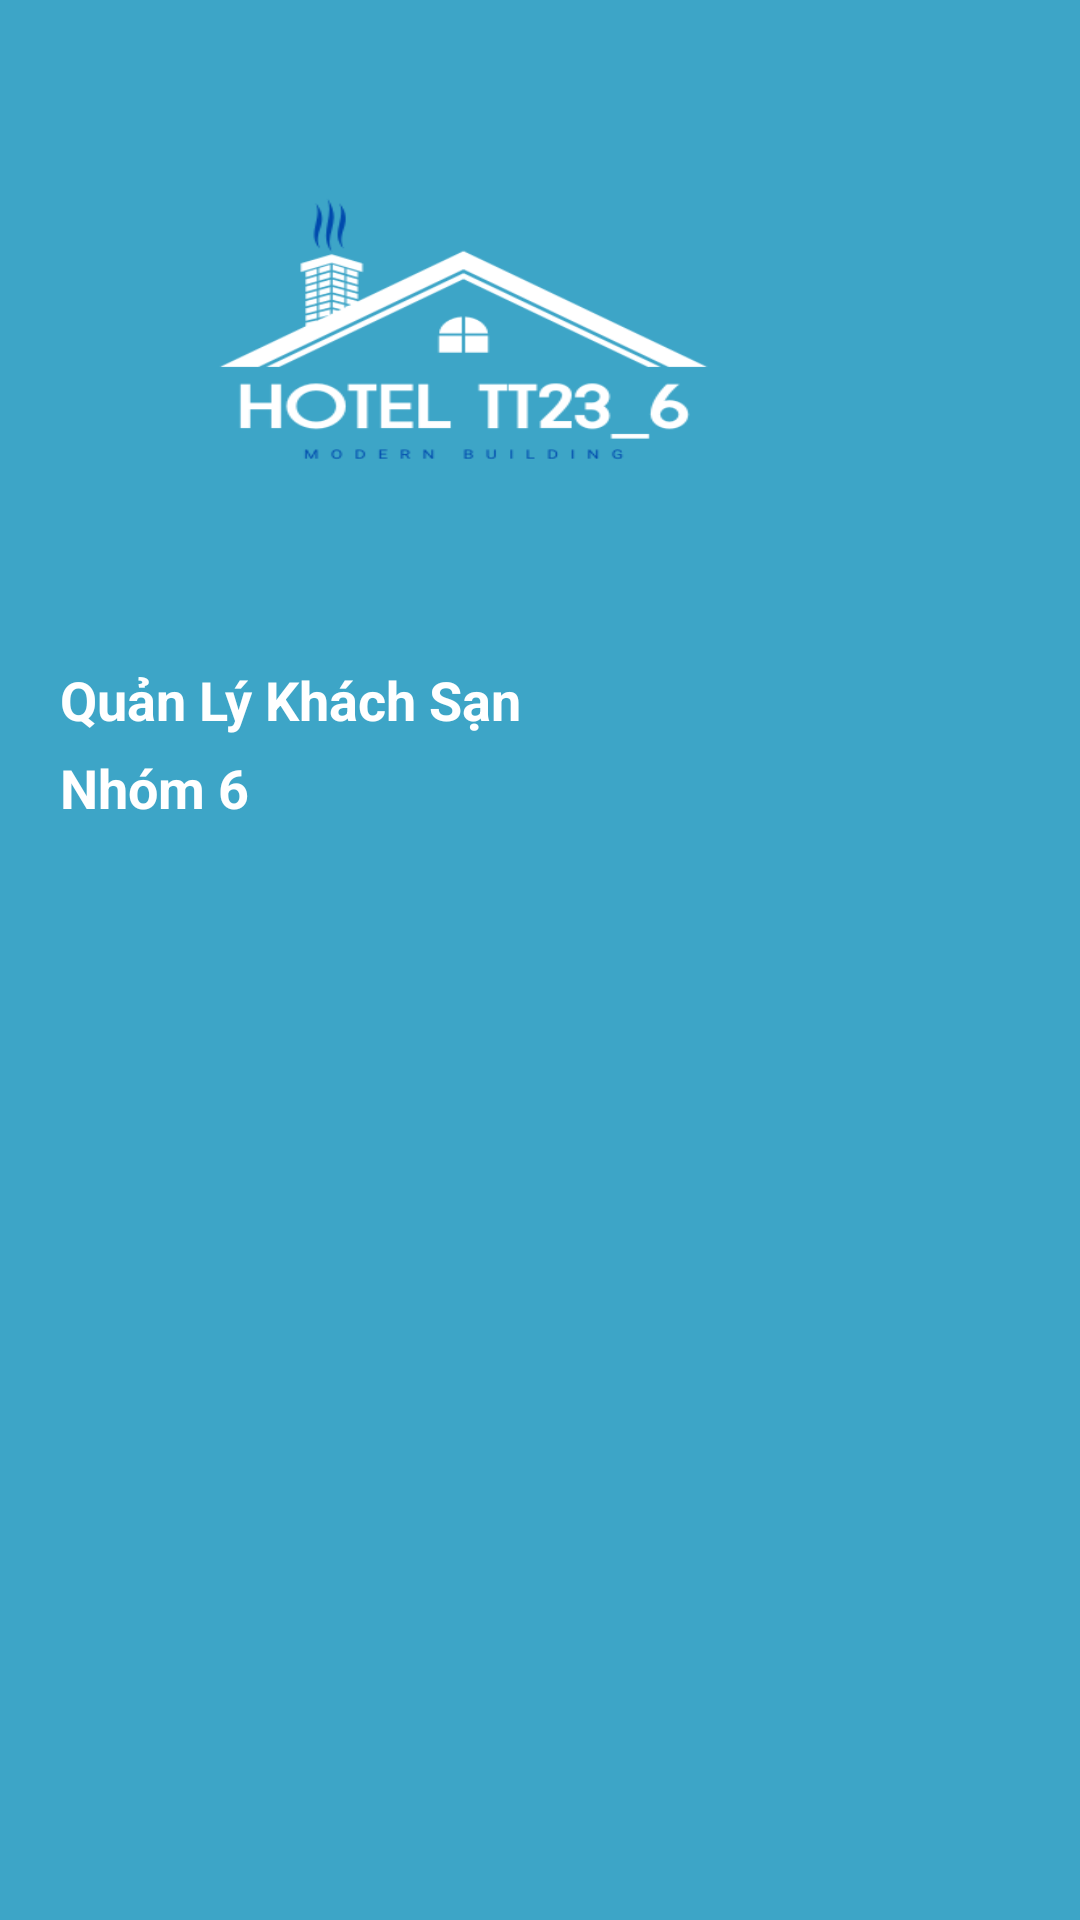

Android layout source for this screen:
<!-- AndroidManifest.xml: application theme Theme.QLKhachSan -->
<!-- res/layout/headermenu.xml -->
<?xml version="1.0" encoding="utf-8"?>
<LinearLayout xmlns:android="http://schemas.android.com/apk/res/android"
    android:layout_width="300dp"
    android:layout_height="wrap_content"
    android:background="#C4048CB8"
    android:orientation="vertical"
    android:padding="20dp">

    <ImageView
        android:layout_width="269dp"
        android:layout_height="196dp"
        android:background="@drawable/icon_logo"
        android:src="@drawable/student" />

    <TextView
        android:layout_width="wrap_content"
        android:layout_height="wrap_content"
        android:layout_marginTop="5dp"
        android:text="Quản Lý Khách Sạn"
        android:textColor="#FFFFFF"
        android:textSize="18sp"
        android:textStyle="bold" />

    <TextView
        android:layout_width="wrap_content"
        android:layout_height="wrap_content"
        android:layout_marginTop="5dp"
        android:text="Nhóm 6"
        android:textColor="#FFFFFF"
        android:textSize="18sp"
        android:textStyle="bold" />


</LinearLayout>
<!-- resources referenced by this layout -->
<resources>
  <!-- drawable icon_logo: png bitmap (drawable, 16737 bytes) -->
  <style name="Theme.QLKhachSan" parent="Theme.AppCompat.Light.DarkActionBar">
          
          <item name="colorPrimary">@color/purple_500</item>
          <item name="colorPrimaryDark">@color/purple_700</item>
          <item name="colorAccent">@color/teal_200</item>
          
      </style>
  <!-- not gathered from this repository: default colours our renderer supplied (Android Studio template values) -->
  <color name="purple_500">#FF6200EE</color>
  <color name="purple_700">#FF3700B3</color>
  <color name="teal_200">#FF03DAC5</color>
</resources>
